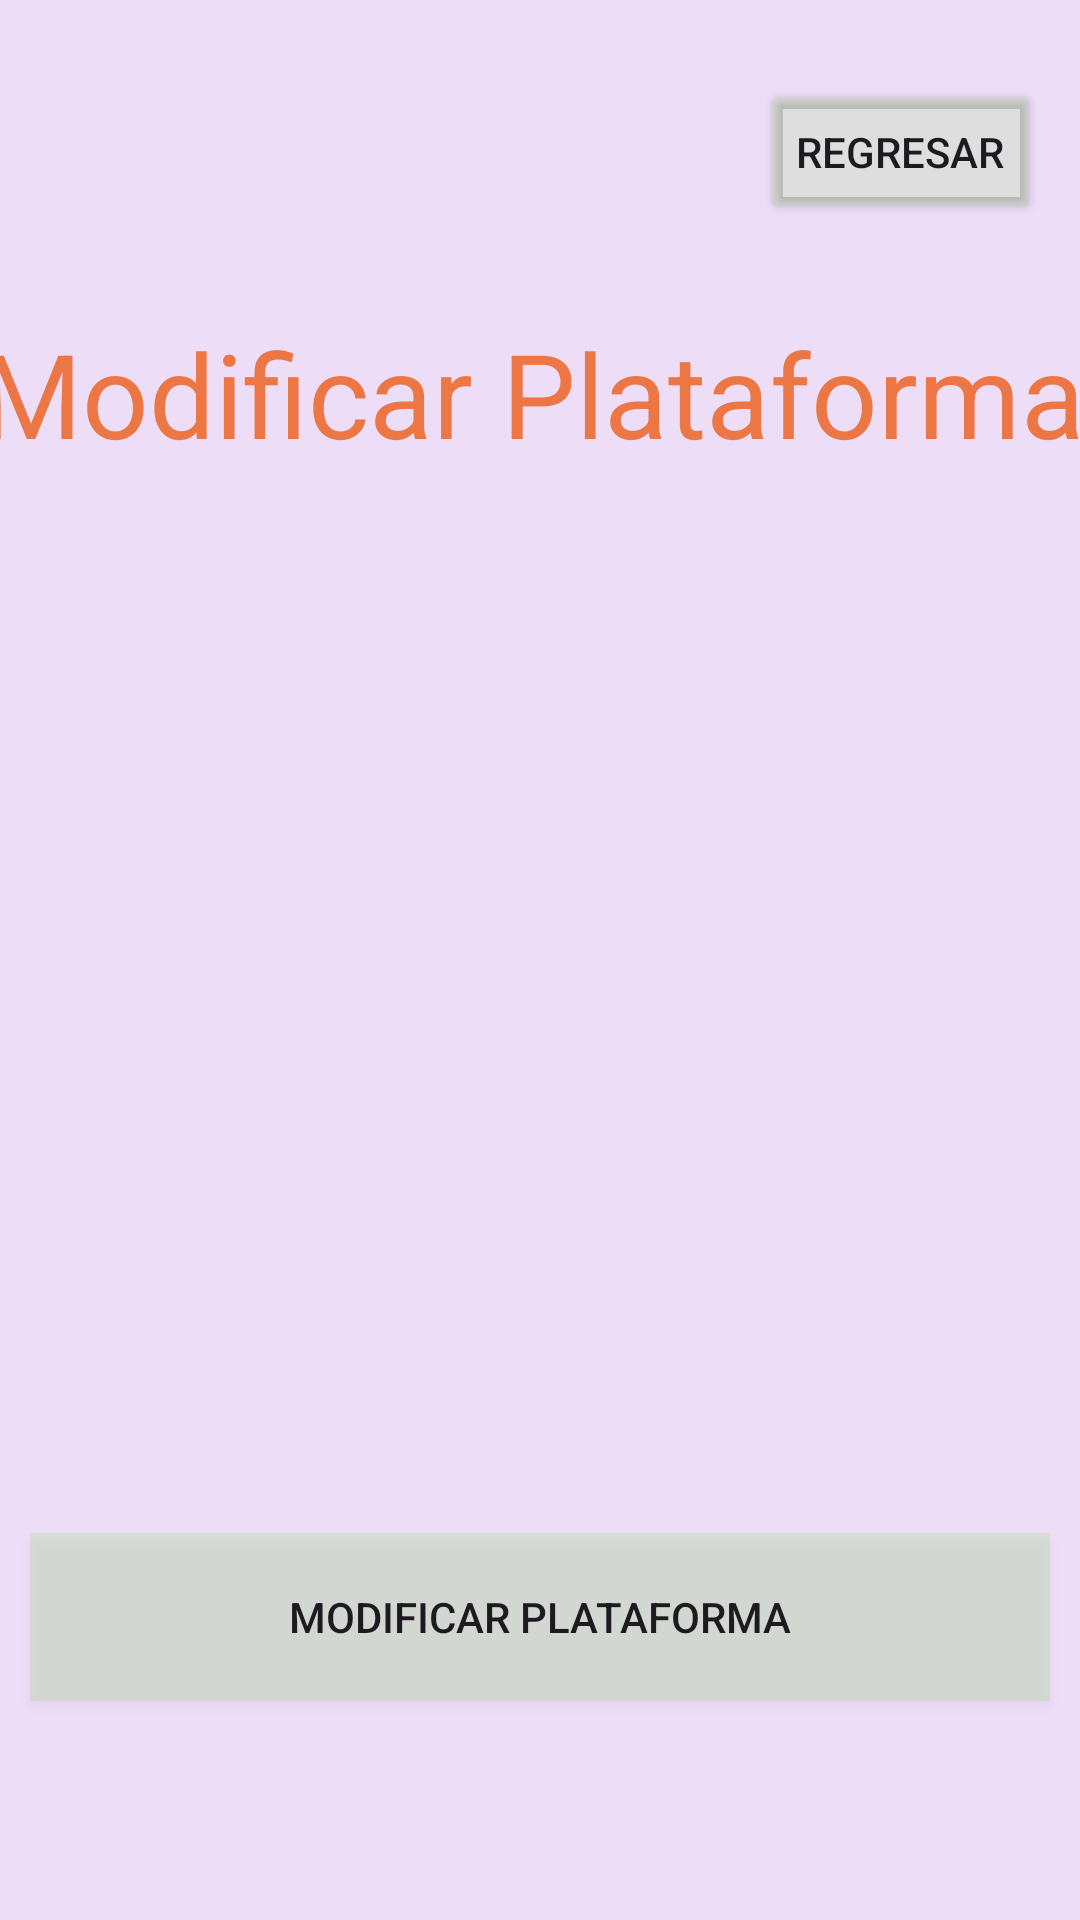

Write the Android layout XML for this screen, with the resource values it uses.
<!-- AndroidManifest.xml: application theme Theme.Tunnig -->
<!-- res/layout/activity_modificacion.xml -->
<?xml version="1.0" encoding="utf-8"?>
<androidx.constraintlayout.widget.ConstraintLayout xmlns:android="http://schemas.android.com/apk/res/android"
    xmlns:app="http://schemas.android.com/apk/res-auto"
    xmlns:tools="http://schemas.android.com/tools"
    android:id="@+id/main"
    android:layout_width="match_parent"
    android:layout_height="match_parent"
    android:background="#2A995CD0"
    tools:context=".Modificacion">


    <TextView
        android:id="@+id/textView3"
        android:layout_width="376dp"
        android:layout_height="72dp"
        android:text="Modificar Plataforma"
        android:textColor="#EC7744"
        android:textSize="39sp"
        app:layout_constraintBottom_toBottomOf="parent"
        app:layout_constraintEnd_toEndOf="parent"
        app:layout_constraintHorizontal_bias="0.457"
        app:layout_constraintStart_toStartOf="parent"
        app:layout_constraintTop_toTopOf="parent"
        app:layout_constraintVertical_bias="0.185" />

    <Button
        android:id="@+id/btnEl"
        android:layout_width="340dp"
        android:layout_height="56dp"
        android:text="Modificar Plataforma"
        android:background="#338EDF5F"
        app:layout_constraintBottom_toBottomOf="parent"
        app:layout_constraintEnd_toEndOf="parent"
        app:layout_constraintHorizontal_bias="0.492"
        app:layout_constraintStart_toStartOf="parent"
        app:layout_constraintTop_toTopOf="parent"
        app:layout_constraintVertical_bias="0.875" />

    <LinearLayout
        android:id="@+id/linearLayout"
        android:layout_width="364dp"
        android:layout_height="438dp"
        android:orientation="vertical"
        app:layout_constraintBottom_toBottomOf="parent"
        app:layout_constraintEnd_toEndOf="parent"
        app:layout_constraintHorizontal_bias="0.34"
        app:layout_constraintStart_toStartOf="parent"
        app:layout_constraintTop_toTopOf="parent"
        app:layout_constraintVertical_bias="0.547">

        <TextView
            android:id="@+id/txtPlata"
            android:layout_width="wrap_content"
            android:layout_height="wrap_content"
            android:background="#33333333"
            android:textColor="#EC7744"
            android:textSize="48sp" />
    </LinearLayout>

    <Button
        android:id="@+id/regresar"
        android:layout_width="wrap_content"
        android:layout_height="wrap_content"
        android:backgroundTint="#2A8EDF5F"
        android:text="Regresar"
        app:layout_constraintBottom_toBottomOf="parent"
        app:layout_constraintEnd_toEndOf="parent"
        app:layout_constraintHorizontal_bias="0.95"
        app:layout_constraintStart_toStartOf="parent"
        app:layout_constraintTop_toTopOf="parent"
        app:layout_constraintVertical_bias="0.045" />
</androidx.constraintlayout.widget.ConstraintLayout>
<!-- resources referenced by this layout -->
<resources>
  <style name="Theme.Tunnig" parent="Base.Theme.Tunnig" />
  <style name="Base.Theme.Tunnig" parent="Theme.Material3.DayNight.NoActionBar">
          
          
      </style>
</resources>
